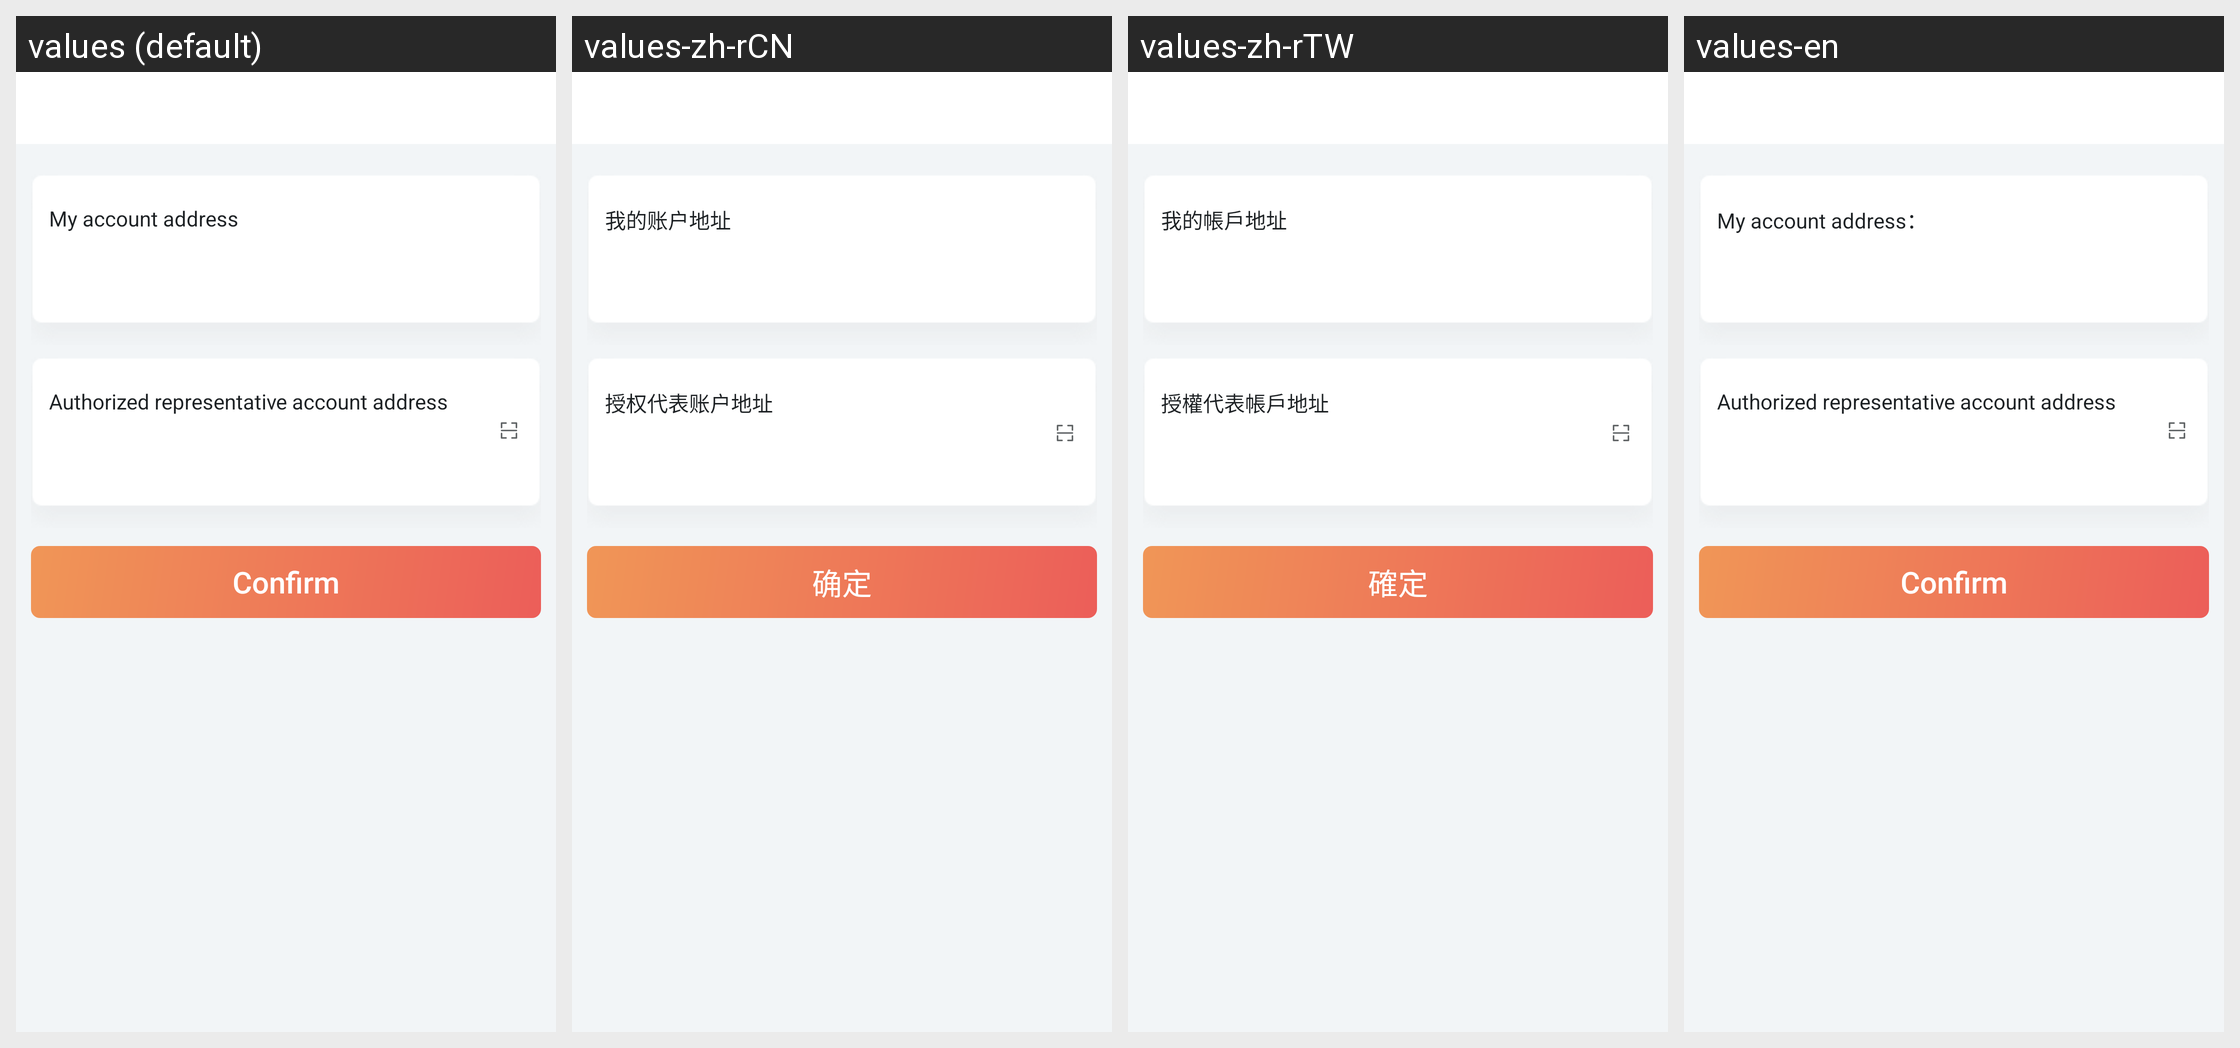

Here is an Android app screen in its default locale and in the app's own translations. Write out the translated-string differences for the strings that appear on this screen.
Android screen res/layout/activity_modify_authorized_presentatives.xml rendered under 4 locales, left to right: values (default), values-zh-rCN, values-zh-rTW, values-en. Device: Nexus 5 (rendered at 1080×1920; each locale shown at half size, 540×960, under a caption strip naming it); theme Theme.bcaas.
Strings drawn on this screen, with the default value and each locale's value (text and hints the layout hard-codes, and strings that could not be matched under every locale, appear in the picture but are not listed):

my_account_address
  values: My account address
  values-zh-rCN: 我的账户地址
  values-zh-rTW: 我的帳戶地址
  values-en: My account address：

authorized_representative_address
  values: Authorized representative account address
  values-zh-rCN: 授权代表账户地址
  values-zh-rTW: 授權代表帳戶地址
  values-en: Authorized representative account address  [not translated; the default value is used]

confirm
  values: Confirm
  values-zh-rCN: 确定
  values-zh-rTW: 確定
  values-en: Confirm  [not translated; the default value is used]
